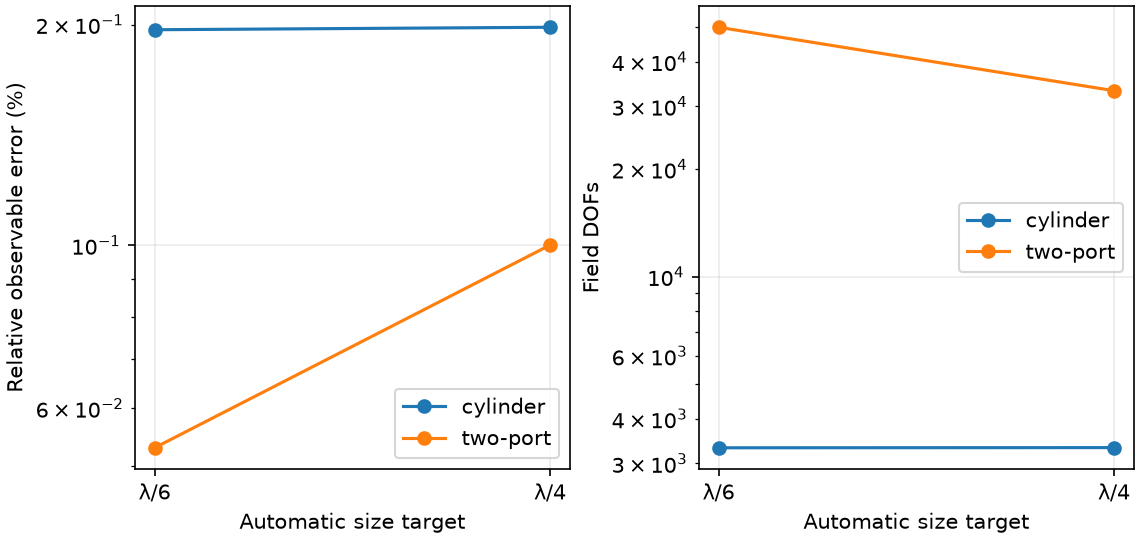

The data file committed next to this chart (first rows):
case, cells_per_wavelength, observable, relative_error, physical_cells, field_dofs, elapsed_s
cylinder, 6, angular_scattering_width_m, 0.001968, 946, 3317, 0.1126
cylinder, 4, angular_scattering_width_m, 0.001983, 948, 3321, 0.08798
two-port, 6, complex_S21, 0.0005299, 3950, 49960, 6.087
two-port, 4, complex_S21, 0.001001, 2592, 33186, 2.889
